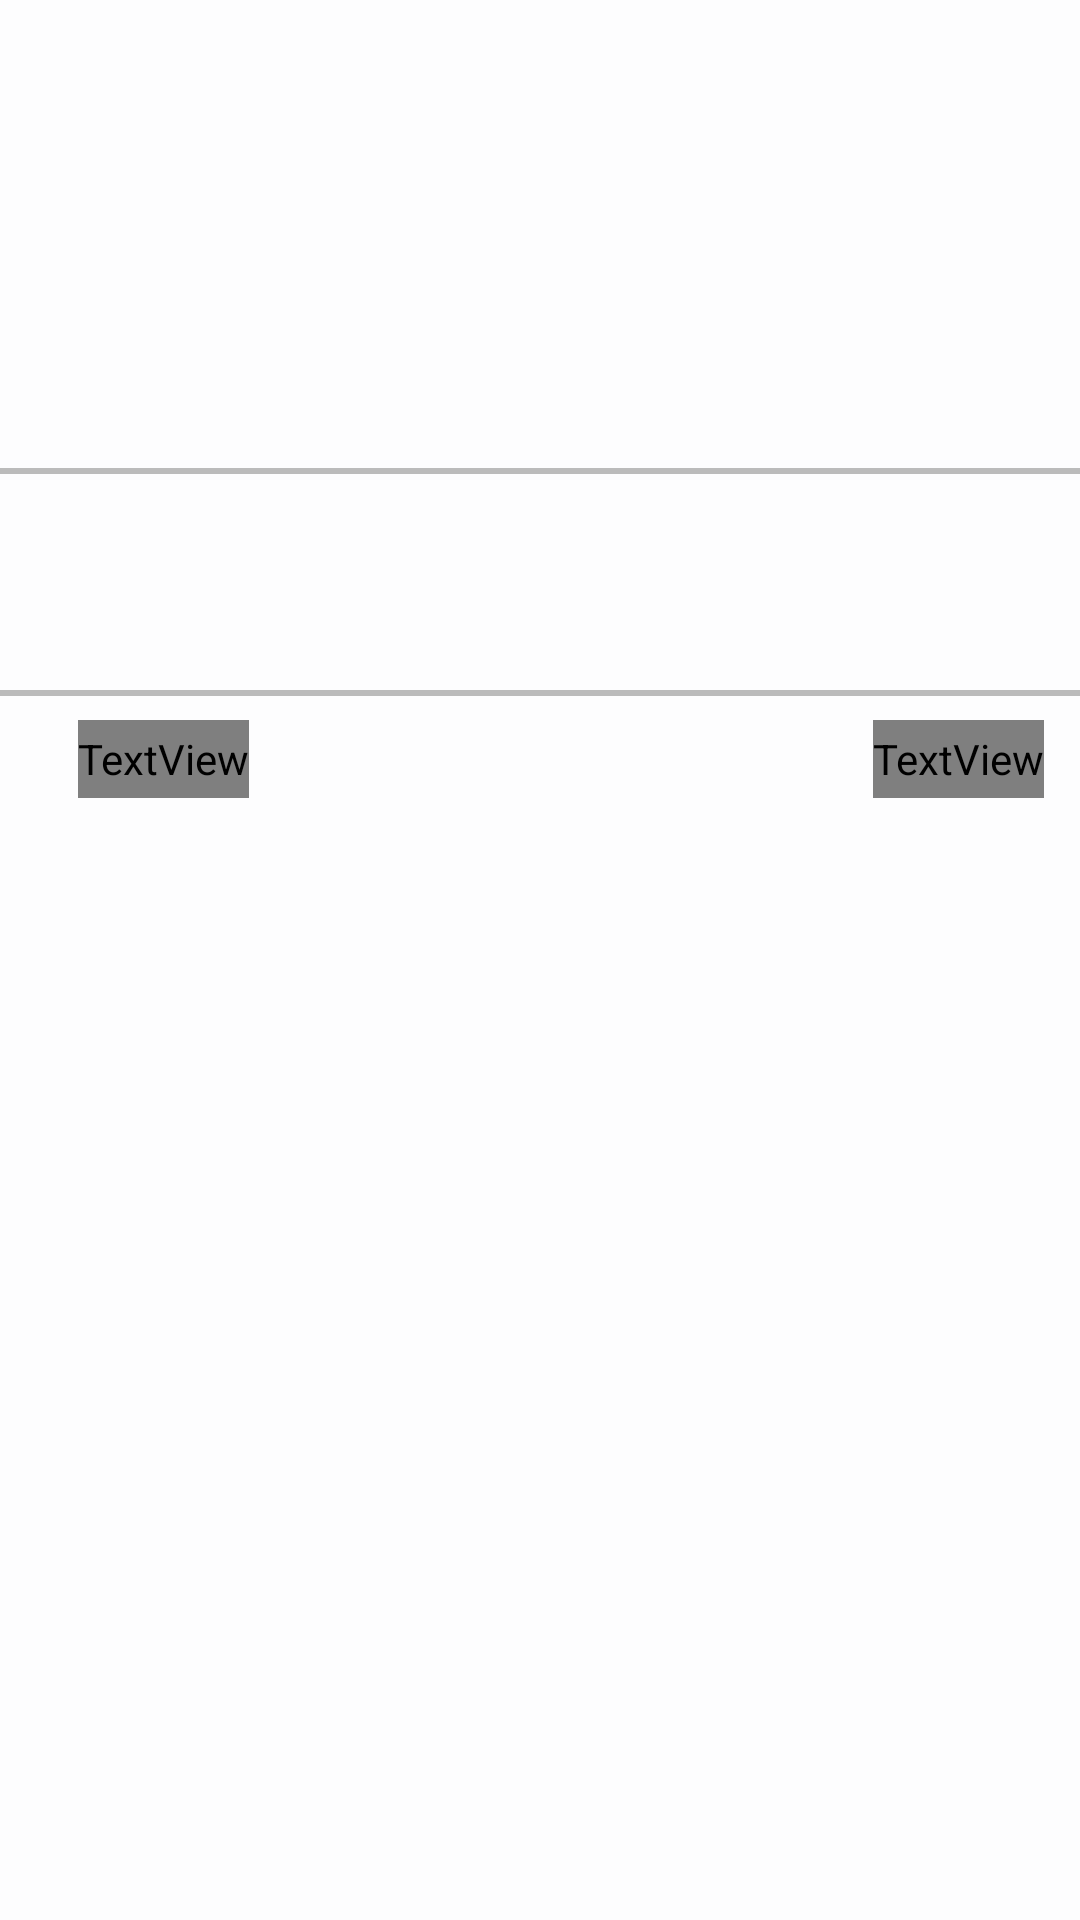

The Android layout XML behind this screen, and the referenced resources:
<!-- AndroidManifest.xml: application theme AppTheme -->
<!-- res/layout/drawer_layout.xml -->
<?xml version="1.0" encoding="utf-8"?>
<RelativeLayout
    android:id="@+id/drawerLeft"
    xmlns:android="http://schemas.android.com/apk/res/android"
    android:layout_gravity = "start"
    android:layout_width="300dp"
    android:layout_height="match_parent"
    android:background="@color/back_white"
>

    <View
        android:layout_marginTop="156dp"
        android:layout_width="match_parent"
        android:layout_height="2dp"
        android:background="@color/left_line"/>


    <ImageView
        android:id="@+id/leftHeader"
        android:layout_width="88dp"
        android:layout_height="88dp"
        android:layout_marginTop="112dp"
        android:layout_marginStart="36dp"
        />

    <ListView
        android:id="@+id/personList"
        android:layout_below="@+id/leftHeader"
        android:layout_width="match_parent"
        android:layout_height="wrap_content"
        android:paddingTop="10dp"
        android:divider="@color/back_white"
        android:choiceMode="singleChoice"
        />

    <View
        android:id="@+id/lineView"
        android:layout_marginTop="20dp"
        android:layout_width="match_parent"
        android:layout_height="2dp"
        android:background="@color/left_line"
        android:layout_below="@id/personList"/>

    <TextView
        android:id="@+id/tv_label"
        android:text="标签"
        android:layout_marginStart="26dp"
        android:layout_width="wrap_content"
        android:layout_height="26dp"
        android:layout_below="@id/lineView"
        style="@style/drawerMenuTextTwo"
        />
    <TextView
        android:id="@+id/editLabel"
        android:text="编辑标签"
        android:layout_alignParentEnd="true"
        android:layout_width="wrap_content"
        android:layout_marginRight="12dp"
        android:layout_height="26dp"
        android:layout_below="@id/lineView"
        style="@style/drawerMenuTextTwo"
        />

    <ImageView
        android:id="@+id/img_editLabel"
        android:layout_toStartOf="@id/editLabel"
        android:layout_width="26dp"
        android:layout_height="26dp"
        android:layout_marginTop="8dp"
        android:src="@drawable/icon_edit"
        android:layout_below="@id/lineView"/>

    <ListView
        android:id="@+id/labelList"
        android:layout_width="match_parent"
        android:layout_height="wrap_content"
        android:layout_below="@id/tv_label"
        android:layout_marginTop="6dp"
        android:divider="@color/back_white"
        />

</RelativeLayout>
<!-- resources referenced by this layout -->
<resources>
  <color name="back_white">#fdfdfe</color>
  <color name="left_line">#BBBBBB</color>
  <style name="drawerMenuTextTwo">
          <item name="android:layout_marginTop">8dp</item>
          <item name="android:color">@color/drawer_text_color</item>
          <item name="android:textSize">16sp</item>
          <item name="android:fontFamily">Bold</item>
          <item name="android:gravity">center_vertical</item>
      </style>
  <style name="AppTheme" parent="Theme.AppCompat.Light.NoActionBar">
          
          <item name="colorPrimary">@color/colorPrimary</item>
          <item name="colorPrimaryDark">@color/colorPrimaryDark</item>
          <item name="colorAccent">@color/colorAccent</item>
      </style>
  <color name="drawer_text_color">#101010</color>
  <color name="colorPrimary">#008577</color>
  <color name="colorPrimaryDark">#00574B</color>
  <color name="colorAccent">#D81B60</color>
</resources>
